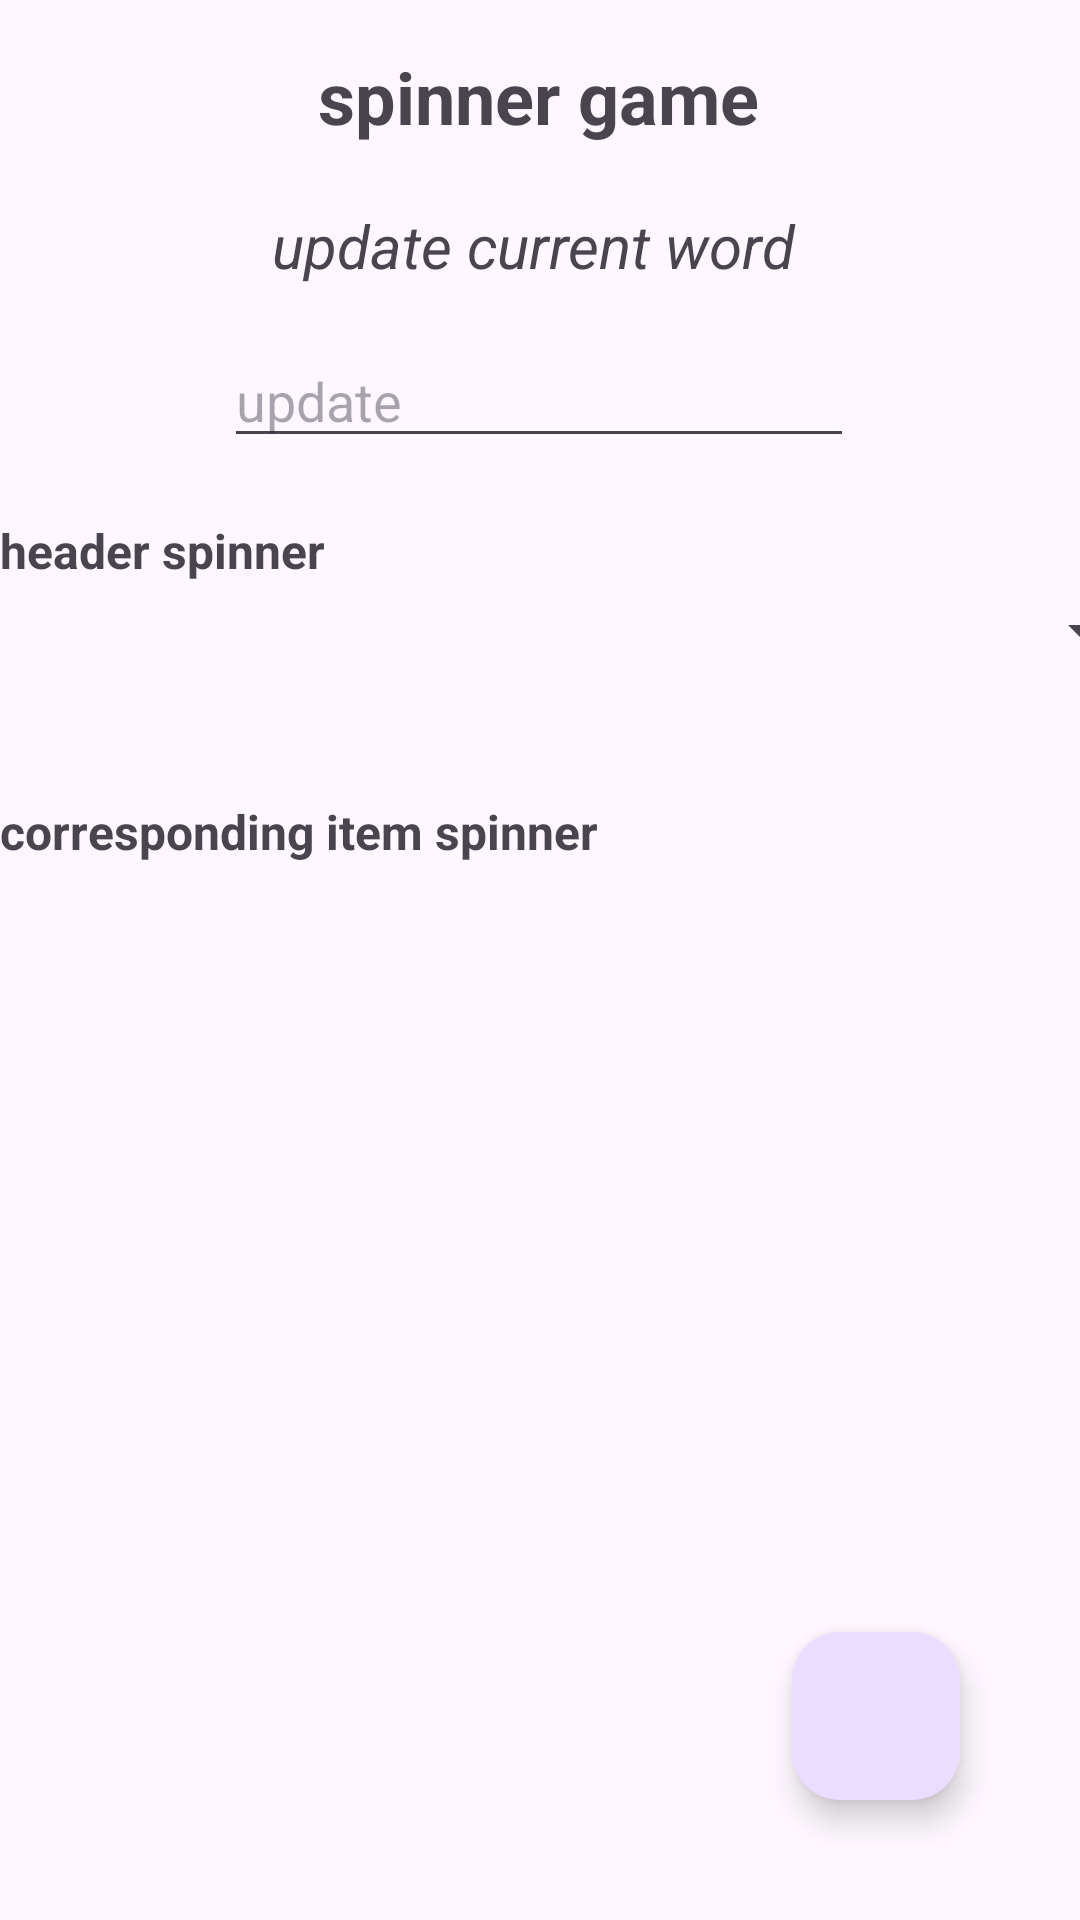

Reconstruct the res/layout file that produces this screen, plus the resources it refers to.
<!-- AndroidManifest.xml: application theme Theme.Project2 -->
<!-- res/layout/activity_example.xml -->
<?xml version="1.0" encoding="utf-8"?>
<androidx.constraintlayout.widget.ConstraintLayout xmlns:android="http://schemas.android.com/apk/res/android"
    xmlns:app="http://schemas.android.com/apk/res-auto"
    xmlns:tools="http://schemas.android.com/tools"
    android:layout_width="match_parent"
    android:layout_height="match_parent">

    <com.google.android.material.floatingactionbutton.FloatingActionButton
        android:id="@+id/updateDictionaryWord"
        android:layout_width="wrap_content"
        android:layout_height="wrap_content"
        android:layout_marginEnd="40dp"
        android:layout_marginBottom="40dp"
        android:clickable="true"
        app:layout_constraintBottom_toBottomOf="parent"
        app:layout_constraintEnd_toEndOf="parent"
        app:srcCompat="@drawable/ic_add_white" />

    <EditText
        android:id="@+id/updateWord"
        android:layout_width="wrap_content"
        android:layout_height="wrap_content"
        android:layout_marginTop="15dp"
        android:ems="10"
        android:hint="update "
        android:inputType="text"
        app:layout_constraintEnd_toEndOf="parent"
        app:layout_constraintHorizontal_bias="0.497"
        app:layout_constraintStart_toStartOf="parent"
        app:layout_constraintTop_toBottomOf="@+id/updateCurrentWord" />

    <TextView
        android:id="@+id/exampleTitle"
        android:layout_width="wrap_content"
        android:layout_height="wrap_content"
        android:layout_marginTop="16dp"
        android:text="@string/exampleTitle"
        android:textSize="24sp"
        android:textStyle="bold"
        app:layout_constraintEnd_toEndOf="parent"
        app:layout_constraintHorizontal_bias="0.497"
        app:layout_constraintStart_toStartOf="parent"
        app:layout_constraintTop_toTopOf="parent" />

    <TextView
        android:id="@+id/updateCurrentWord"
        android:layout_width="179dp"
        android:layout_height="28dp"
        android:layout_marginTop="20dp"
        android:text="@string/updateCurrentWord"
        android:textSize="20sp"
        android:textStyle="italic"
        app:layout_constraintEnd_toEndOf="parent"
        app:layout_constraintStart_toStartOf="parent"
        app:layout_constraintTop_toBottomOf="@+id/exampleTitle" />

    <Spinner
        android:id="@+id/spinner"
        android:layout_width="409dp"
        android:layout_height="wrap_content"
        android:layout_marginTop="4dp"
        app:layout_constraintEnd_toEndOf="parent"
        app:layout_constraintStart_toStartOf="parent"
        app:layout_constraintTop_toBottomOf="@+id/headerSpinner" />

    <Spinner
        android:id="@+id/spinner1"
        android:layout_width="409dp"
        android:layout_height="wrap_content"
        android:layout_marginStart="1dp"
        android:layout_marginTop="12dp"
        android:layout_marginEnd="1dp"
        app:layout_constraintEnd_toEndOf="parent"
        app:layout_constraintHorizontal_bias="0.0"
        app:layout_constraintStart_toStartOf="parent"
        app:layout_constraintTop_toBottomOf="@+id/correspindSpinner" />

    <androidx.recyclerview.widget.RecyclerView
        android:id="@+id/NewRecyclerView3"
        android:layout_width="409dp"
        android:layout_height="400dp"
        app:layout_constraintEnd_toEndOf="parent"
        app:layout_constraintHorizontal_bias="0.0"
        app:layout_constraintStart_toStartOf="parent"
        app:layout_constraintTop_toBottomOf="@+id/spinner1" />

    <TextView
        android:id="@+id/headerSpinner"
        android:layout_width="wrap_content"
        android:layout_height="wrap_content"
        android:layout_marginTop="20dp"
        android:text="@string/headerSpinner"
        android:textSize="16sp"
        android:textStyle="bold"
        app:layout_constraintStart_toStartOf="parent"
        app:layout_constraintTop_toBottomOf="@+id/updateWord" />

    <TextView
        android:id="@+id/correspindSpinner"
        android:layout_width="wrap_content"
        android:layout_height="wrap_content"
        android:layout_marginTop="44dp"
        android:text="@string/correspindSpinner"
        android:textSize="16sp"
        android:textStyle="bold"
        app:layout_constraintStart_toStartOf="parent"
        app:layout_constraintTop_toBottomOf="@+id/spinner" />

</androidx.constraintlayout.widget.ConstraintLayout>
<!-- resources referenced by this layout -->
<resources>
  <string name="correspindSpinner">corresponding item spinner</string>
  <string name="exampleTitle">spinner game</string>
  <string name="headerSpinner">header spinner</string>
  <string name="updateCurrentWord">update current word</string>
  <style name="Theme.Project2" parent="Base.Theme.Project2" />
  <style name="Base.Theme.Project2" parent="Theme.Material3.DayNight.NoActionBar">
          
          
      </style>
</resources>
